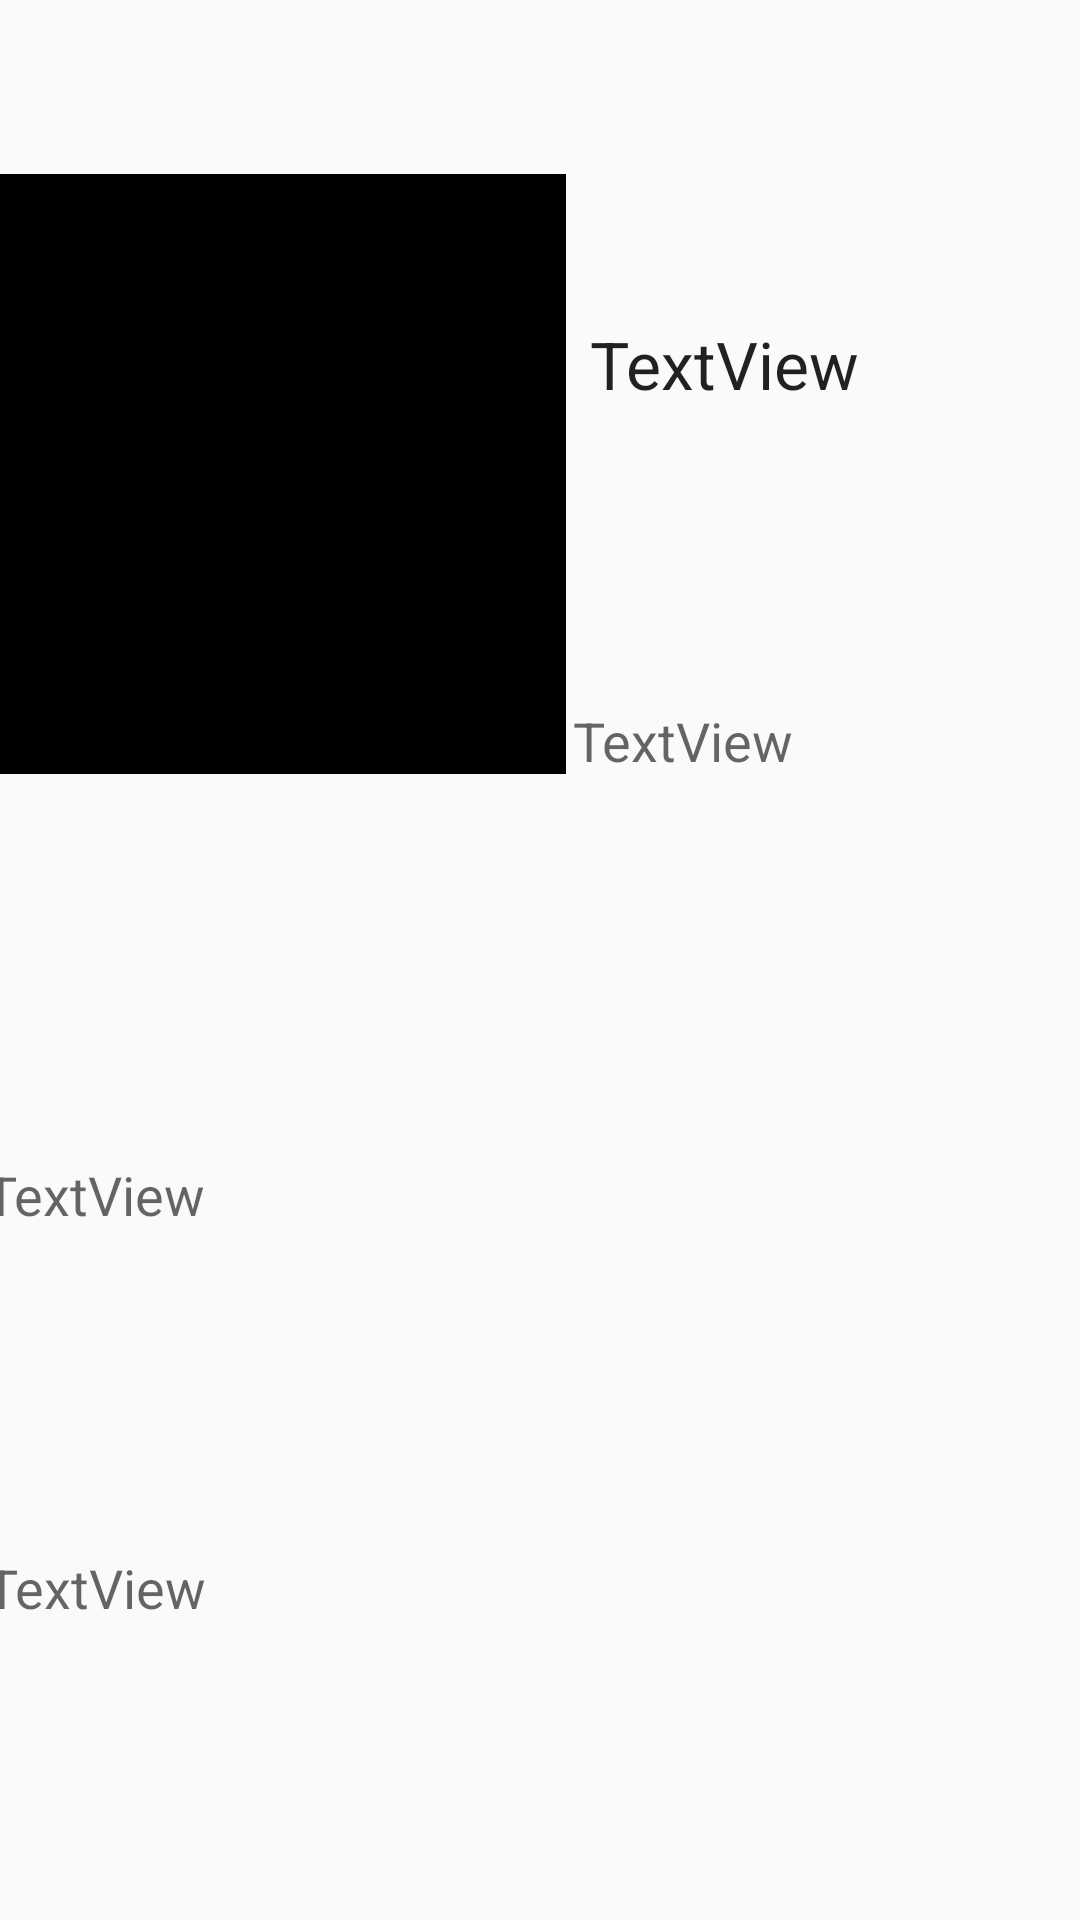

Produce the Android XML layout that renders to this screen, including the resource entries it uses.
<!-- AndroidManifest.xml: application theme AppTheme -->
<!-- res/layout/activity_tweet_details.xml -->
<?xml version="1.0" encoding="utf-8"?>
<android.support.constraint.ConstraintLayout xmlns:android="http://schemas.android.com/apk/res/android"
    xmlns:app="http://schemas.android.com/apk/res-auto"
    xmlns:tools="http://schemas.android.com/tools"
    android:layout_width="match_parent"
    android:layout_height="wrap_content"
    tools:context=".TweetDetailsActivity">

    <ImageView
        android:id="@+id/ivImage"
        android:layout_width="200dp"
        android:layout_height="200dp"
        android:layout_marginStart="8dp"
        android:layout_marginTop="12dp"
        android:layout_marginEnd="8dp"
        android:layout_marginBottom="8dp"
        app:layout_constraintBottom_toTopOf="@+id/tvBody"
        app:layout_constraintEnd_toStartOf="@+id/tvName"
        app:layout_constraintHorizontal_bias="0.5"
        app:layout_constraintStart_toStartOf="parent"
        app:layout_constraintTop_toTopOf="parent"
        app:layout_constraintVertical_bias="0.277"
        app:srcCompat="@android:color/black" />

    <TextView
        android:id="@+id/tvName"
        android:layout_width="175dp"
        android:layout_height="wrap_content"
        android:layout_marginTop="8dp"
        android:layout_marginEnd="8dp"
        android:text="TextView"
        android:textAppearance="@style/TextAppearance.AppCompat.Large"
        app:layout_constraintBottom_toTopOf="@+id/tvHandle"
        app:layout_constraintEnd_toEndOf="parent"
        app:layout_constraintHorizontal_bias="0.5"
        app:layout_constraintStart_toEndOf="@+id/ivImage"
        app:layout_constraintTop_toTopOf="parent"
        app:layout_constraintVertical_bias="0.311" />

    <TextView
        android:id="@+id/tvHandle"
        android:layout_width="175dp"
        android:layout_height="wrap_content"
        android:layout_marginStart="8dp"
        android:layout_marginEnd="8dp"
        android:layout_marginBottom="20dp"
        android:text="TextView"
        android:textAppearance="@style/TextAppearance.AppCompat.Medium"
        app:layout_constraintBottom_toTopOf="@+id/tvBody"
        app:layout_constraintEnd_toEndOf="parent"
        app:layout_constraintHorizontal_bias="0.283"
        app:layout_constraintStart_toEndOf="@+id/ivImage"
        app:layout_constraintTop_toBottomOf="@+id/tvName" />

    <TextView
        android:id="@+id/tvBody"
        android:layout_width="370dp"
        android:layout_height="wrap_content"
        android:layout_marginStart="8dp"
        android:layout_marginTop="8dp"
        android:layout_marginEnd="8dp"
        android:layout_marginBottom="8dp"
        android:text="TextView"
        android:textAppearance="@style/TextAppearance.AppCompat.Medium"
        app:layout_constraintBottom_toTopOf="@+id/tvDate"
        app:layout_constraintEnd_toEndOf="parent"
        app:layout_constraintHorizontal_bias="0.52"
        app:layout_constraintStart_toStartOf="parent"
        app:layout_constraintTop_toBottomOf="@+id/tvHandle" />

    <TextView
        android:id="@+id/tvDate"
        android:layout_width="370dp"
        android:layout_height="wrap_content"
        android:layout_marginStart="8dp"
        android:layout_marginEnd="8dp"
        android:text="TextView"
        android:textAppearance="@style/TextAppearance.AppCompat.Medium"
        app:layout_constraintBottom_toBottomOf="parent"
        app:layout_constraintEnd_toEndOf="parent"
        app:layout_constraintHorizontal_bias="0.5"
        app:layout_constraintStart_toStartOf="parent"
        app:layout_constraintTop_toBottomOf="@+id/tvBody" />
</android.support.constraint.ConstraintLayout>
<!-- resources referenced by this layout -->
<resources>
  <style name="AppTheme" parent="AppBaseTheme">
          
      </style>
  <style name="AppBaseTheme" parent="Theme.AppCompat.Light.DarkActionBar">
          
          <item name="colorPrimary">@color/twitterblue</item>
          <item name="colorPrimaryDark">@color/darkBlue</item>
          <item name="colorAccent">@color/colorAccent</item>
      </style>
  <color name="twitterblue">#03A9F4</color>
  <color name="darkBlue">#2196F3</color>
  <color name="colorAccent">#60C6F3</color>
</resources>
